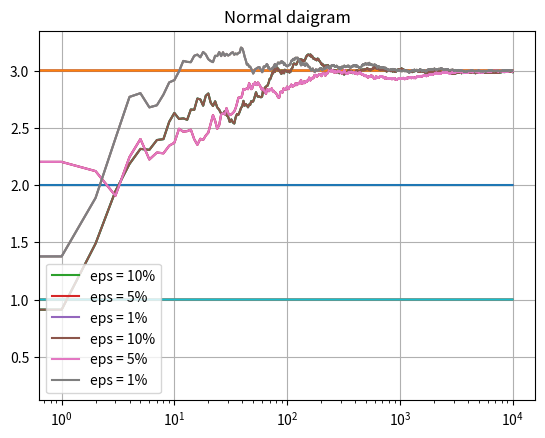

Reproduce this figure in Python.
# -*- coding: utf-8 -*-
"""
Created on Mon Jan 20 21:49:12 2020

[redacted]

Slot machine learning algo.
There are three slot machines. 

This algo explain the concepts of explore vs exploit.

We give epsilon,a small number to represent the perentage of exploration.

while exploring if we get a probability less than espilon, we will randomly select 
a slot machines from three of the slot machines

"""
import numpy as np
import matplotlib.pyplot as plt

class SlotMachine:
    def __init__(self, m_id,init_mean):
        self.m_id = m_id # machine id 
        self.runningmean = init_mean
        self.N = 0 # the number of data points for a given SlotMachine
        
    def pull(self):
        #return a gaussian normal value from the slot machine for this machine.
        # machine id is added to separate the points between the points for a given machines
        return np.random.randn() + self.m_id
    
    def update(self,x): # Update the machines mean value (a kind of score)
        self.N += 1 # increment the counter for slot machine
        self.runningmean = (1-1/self.N)*self.runningmean + (1/self.N)*x
        
        


def run_experiment(machine1, machine2, machine3, N, init_mean=10):
    
    # Create slot machines:
    machines = [SlotMachine(machine1,init_mean),SlotMachine(machine2,init_mean),SlotMachine(machine3,init_mean)]
    
    data = np.empty(N) # create N element array adn initilize with empty values. not zero values.
    x_axis = np.empty(N)
    
    for i in range(N): # take one sample at a time and process it.
        #Greedy
        # get the best slot machine whose mean values is hightest among three slot machines. 
        j = np.argmax([m.runningmean for m in machines]) 
        
        x = machines[j].pull()
        machines[j].update(x)
        
        x_axis[i] = j + 1 # +1 to move the points from zero.
        
        data[i] = x # adding the outcome from the slot machine i
        
        cumulative_average = np.cumsum(data)/ (np.arange(N)+1)
        # (arange(N)+1) : an array of numbers : 1,2,3,4,.... N
        # np.cumsum(data) is partially populated array with N items. the values gets filled from 0,1,2...
        # It is running average
        
        
#    plt.scatter(x_axis,data)    
#    plt.show()
        
        
    # plot the moviing average CTR (Click trough rate)
    plt.plot(cumulative_average)
    plt.plot(np.ones(N)*machine1)
    plt.plot(np.ones(N)*machine2)
    plt.plot(np.ones(N)*machine3)
    plt.xscale("log") # log scale
    plt.show()

    for machine in machines:
        print("machine id", machine.m_id)
        print("machine Running Mean", machine.runningmean)
        print("Number of trails (x)", machine.N)
        
    return cumulative_average

        
# try with 100 points, 10 points etc
if __name__ == "__main__" :
#    ca_10 = run_experiment(1,2,3,0.1,10000) # 10 %
#    ca_5 = run_experiment(1,2,3,0.05,10000) # 5%
#    ca_1 = run_experiment(1,2,3,0.01,10000) # 1%

    N=10000
    ca_10 = run_experiment(1,2,3,N,10) 
    ca_5 = run_experiment(1,2,3,N,10) 
    ca_1 = run_experiment(1,2,3,N,10) 

    plt.plot(ca_10,label="eps = 10%")
    plt.plot(ca_5,label="eps = 5%")
    plt.plot(ca_1,label="eps = 1%")
    plt.xscale("log") # log scale
    plt.title("Log daigram")
    plt.legend()
    plt.grid(True)
    plt.show()


    plt.plot(ca_10,label="eps = 10%")
    plt.plot(ca_5,label="eps = 5%")
    plt.plot(ca_1,label="eps = 1%")
    plt.title("Normal daigram")
    plt.legend()
    plt.grid(True)
    plt.show()


    
